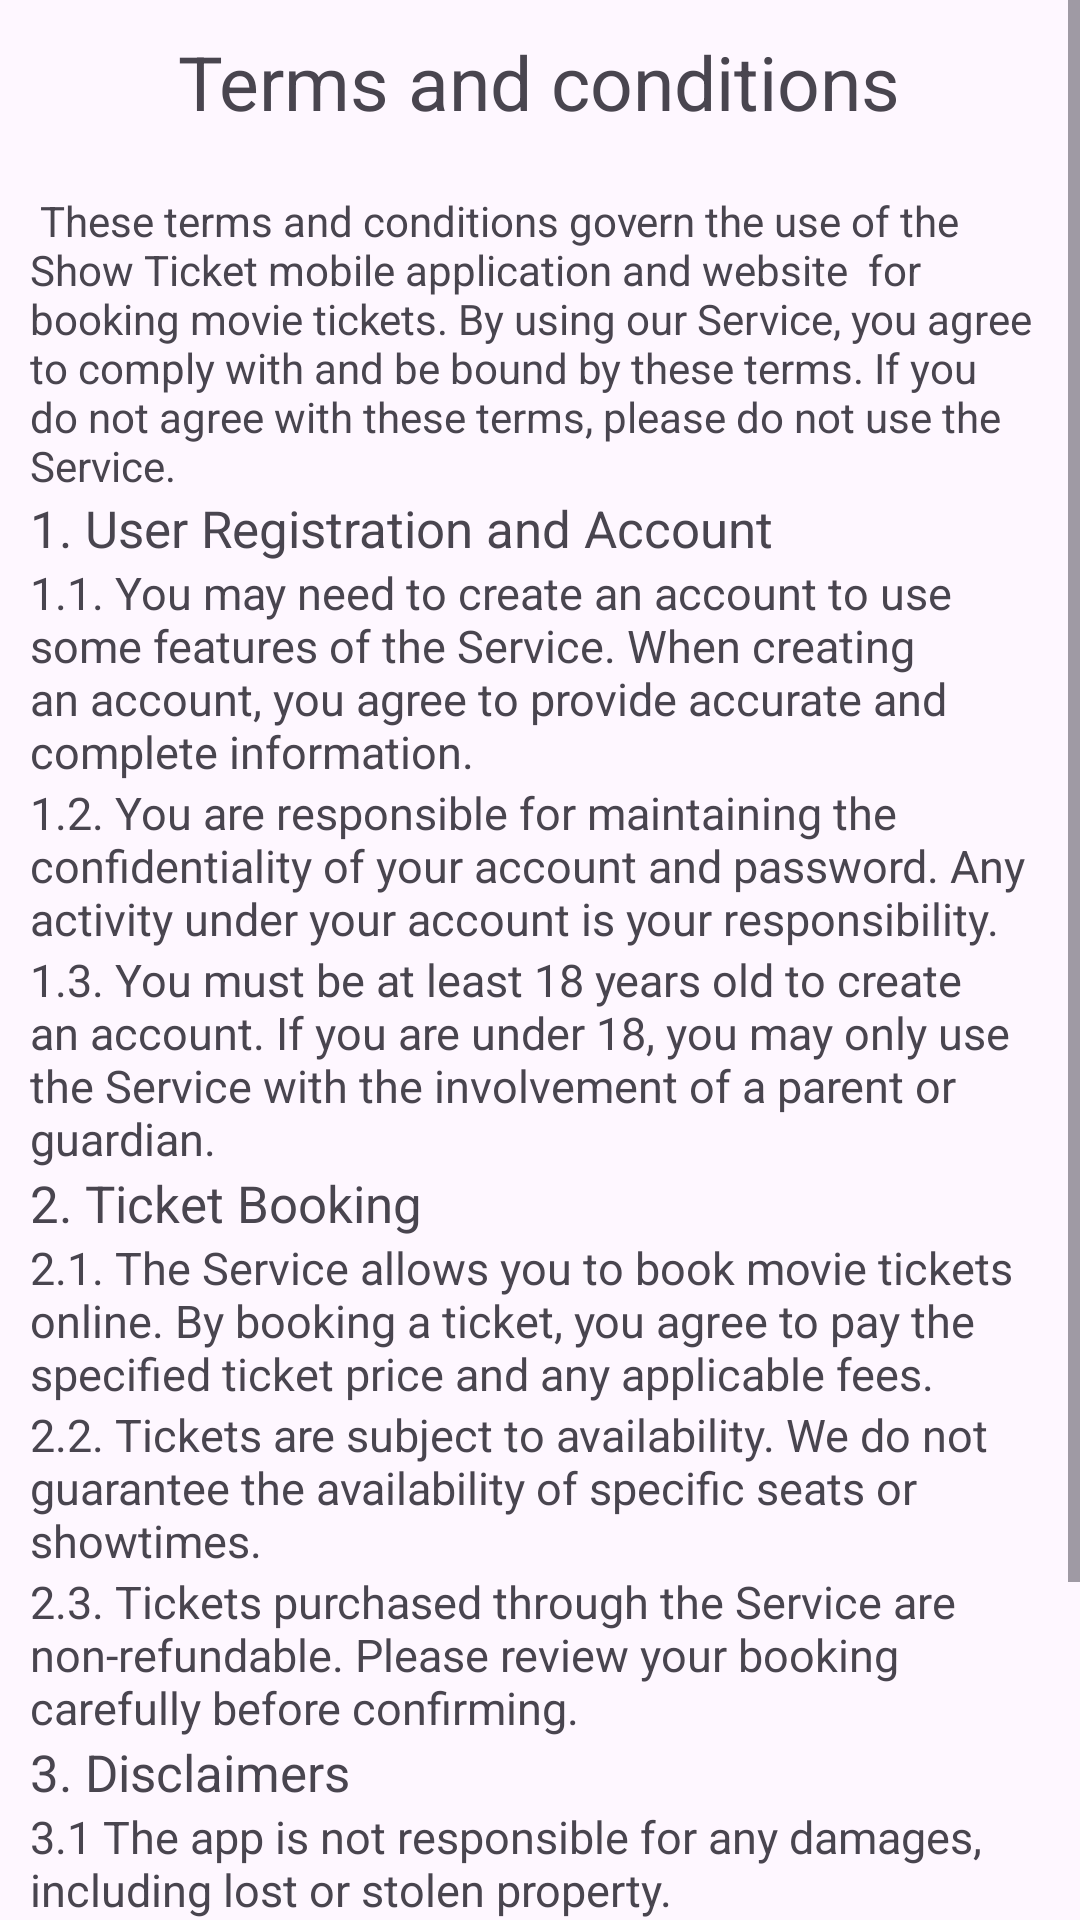

This screen was rendered from an Android layout file. Write that file and the resources it references.
<!-- AndroidManifest.xml: application theme Theme.BookTicketApp -->
<!-- res/layout/activity_terms_conditions.xml -->
<?xml version="1.0" encoding="utf-8"?>
<ScrollView
    xmlns:android="http://schemas.android.com/apk/res/android"
    xmlns:tools="http://schemas.android.com/tools"
    android:layout_width="match_parent"
    android:layout_height="match_parent">

    <LinearLayout
        android:layout_width="match_parent"
        android:layout_height="wrap_content"
        android:layout_margin="10dp"
        android:orientation="vertical"
        android:textAlignment="center"
        tools:ignore="ExtraText">

        <View
            android:id="@+id/back"
            android:layout_width="30dp"
            android:layout_height="30dp"
            android:background="@drawable/baseline_arrow_back_24"
            android:layout_alignParentLeft="true"
            />


        <TextView
            android:id="@+id/textview"
            android:layout_width="wrap_content"
            android:layout_height="wrap_content"
            android:text="Terms and conditions"
            android:layout_marginTop="-30dp"
            android:layout_gravity="center_horizontal"
            android:textSize="25sp"
            android:gravity="center"/>

        <TextView
            android:id="@+id/text1"
            android:layout_width="match_parent"
            android:layout_height="wrap_content"
            android:layout_marginTop="20dp"
            android:text="
These terms and conditions govern the use of the Show Ticket mobile application and website  for booking movie tickets. By using our Service, you agree to comply with and be bound by these terms. If you do not agree with these terms, please do not use the Service."/>
        android:textSize="15sp" />


        <TextView
            android:id="@+id/textview1"
            android:layout_below="@id/text1"
            android:layout_width="match_parent"
            android:layout_height="wrap_content"
            android:textSize="17sp"
            android:text="1. User Registration and Account"
            />

        <TextView
            android:id="@+id/textview1_1"
            android:layout_below="@id/textview1"
            android:layout_width="match_parent"
            android:layout_height="wrap_content"
            android:textSize="15sp"
            android:text="1.1. You may need to create an account to use some features of the Service. When creating an account, you agree to provide accurate and complete information."/>
        />

        <TextView
            android:id="@+id/textview1_2"
            android:layout_below="@id/textview1_1"
            android:layout_width="match_parent"
            android:layout_height="wrap_content"
            android:textSize="15sp"
            android:text="1.2. You are responsible for maintaining the confidentiality of your account and password. Any activity under your account is your responsibility."/>
        />

        <TextView
            android:id="@+id/textview1_3"
            android:layout_below="@id/textview1_2"
            android:layout_width="match_parent"
            android:layout_height="wrap_content"
            android:textSize="15sp"
            android:text="1.3. You must be at least 18 years old to create an account. If you are under 18, you may only use the Service with the involvement of a parent or guardian."/>
        />

        <TextView
            android:id="@+id/textview2"
            android:layout_below="@id/textview1_3"
            android:layout_width="match_parent"
            android:layout_height="wrap_content"
            android:textSize="17sp"
            android:text="2. Ticket Booking"/>

        <TextView
            android:id="@+id/textview2_1"
            android:layout_below="@id/textview2"
            android:layout_width="match_parent"
            android:layout_height="wrap_content"
            android:textSize="15sp"
            android:text="2.1. The Service allows you to book movie tickets online. By booking a ticket, you agree to pay the specified ticket price and any applicable fees."/>

        <TextView
            android:id="@+id/textview2_2"
            android:layout_below="@id/textview2_1"
            android:layout_width="match_parent"
            android:layout_height="wrap_content"
            android:textSize="15sp"
            android:text="2.2. Tickets are subject to availability. We do not guarantee the availability of specific seats or showtimes."/>

        <TextView
            android:id="@+id/textview2_3"
            android:layout_below="@id/textview2_2"
            android:layout_width="match_parent"
            android:layout_height="wrap_content"
            android:textSize="15sp"
            android:text="2.3. Tickets purchased through the Service are non-refundable. Please review your booking carefully before confirming."/>



        <TextView
            android:id="@+id/textview3"
            android:layout_below="@id/textview2_3"
            android:layout_width="match_parent"
            android:layout_height="wrap_content"
            android:textSize="17sp"
            android:text="3. Disclaimers"/>

        <TextView
            android:id="@+id/textview3_1"
            android:layout_below="@id/textview3"
            android:layout_width="match_parent"
            android:layout_height="wrap_content"
            android:textSize="15sp"
            android:text="3.1 The app is not responsible for any damages, including lost or stolen property."/>


        <TextView
            android:id="@+id/textview3_2"
            android:layout_below="@id/textview3_1"
            android:layout_width="match_parent"
            android:layout_height="wrap_content"
            android:textSize="15sp"
            android:text="3.2  The app is not responsible for any injuries that occur on theater premises."/>

        <TextView
            android:id="@+id/textview4"
            android:layout_below="@id/textview3_2"
            android:layout_width="match_parent"
            android:layout_height="wrap_content"
            android:textSize="17sp"
            android:text="4. Account Security"/>

        <TextView
            android:id="@+id/textview4_1"
            android:layout_below="@id/textview4"
            android:layout_width="match_parent"
            android:layout_height="wrap_content"
            android:textSize="15sp"
            android:text="4.1 Users are responsible for maintaining the confidentiality of their account credentials."/>

        <TextView
            android:id="@+id/textview4_2"
            android:layout_below="@id/textview4_1"
            android:layout_width="match_parent"
            android:layout_height="wrap_content"
            android:textSize="15sp"
            android:text="4.2 Any unauthorized use of accounts should be reported immediately."/>


    </LinearLayout>

</ScrollView>
<!-- resources referenced by this layout -->
<resources>
  <style name="Theme.BookTicketApp" parent="Base.Theme.BookTicketApp" />
  <style name="Base.Theme.BookTicketApp" parent="Theme.Material3.DayNight.NoActionBar">
          
          
      </style>
</resources>
